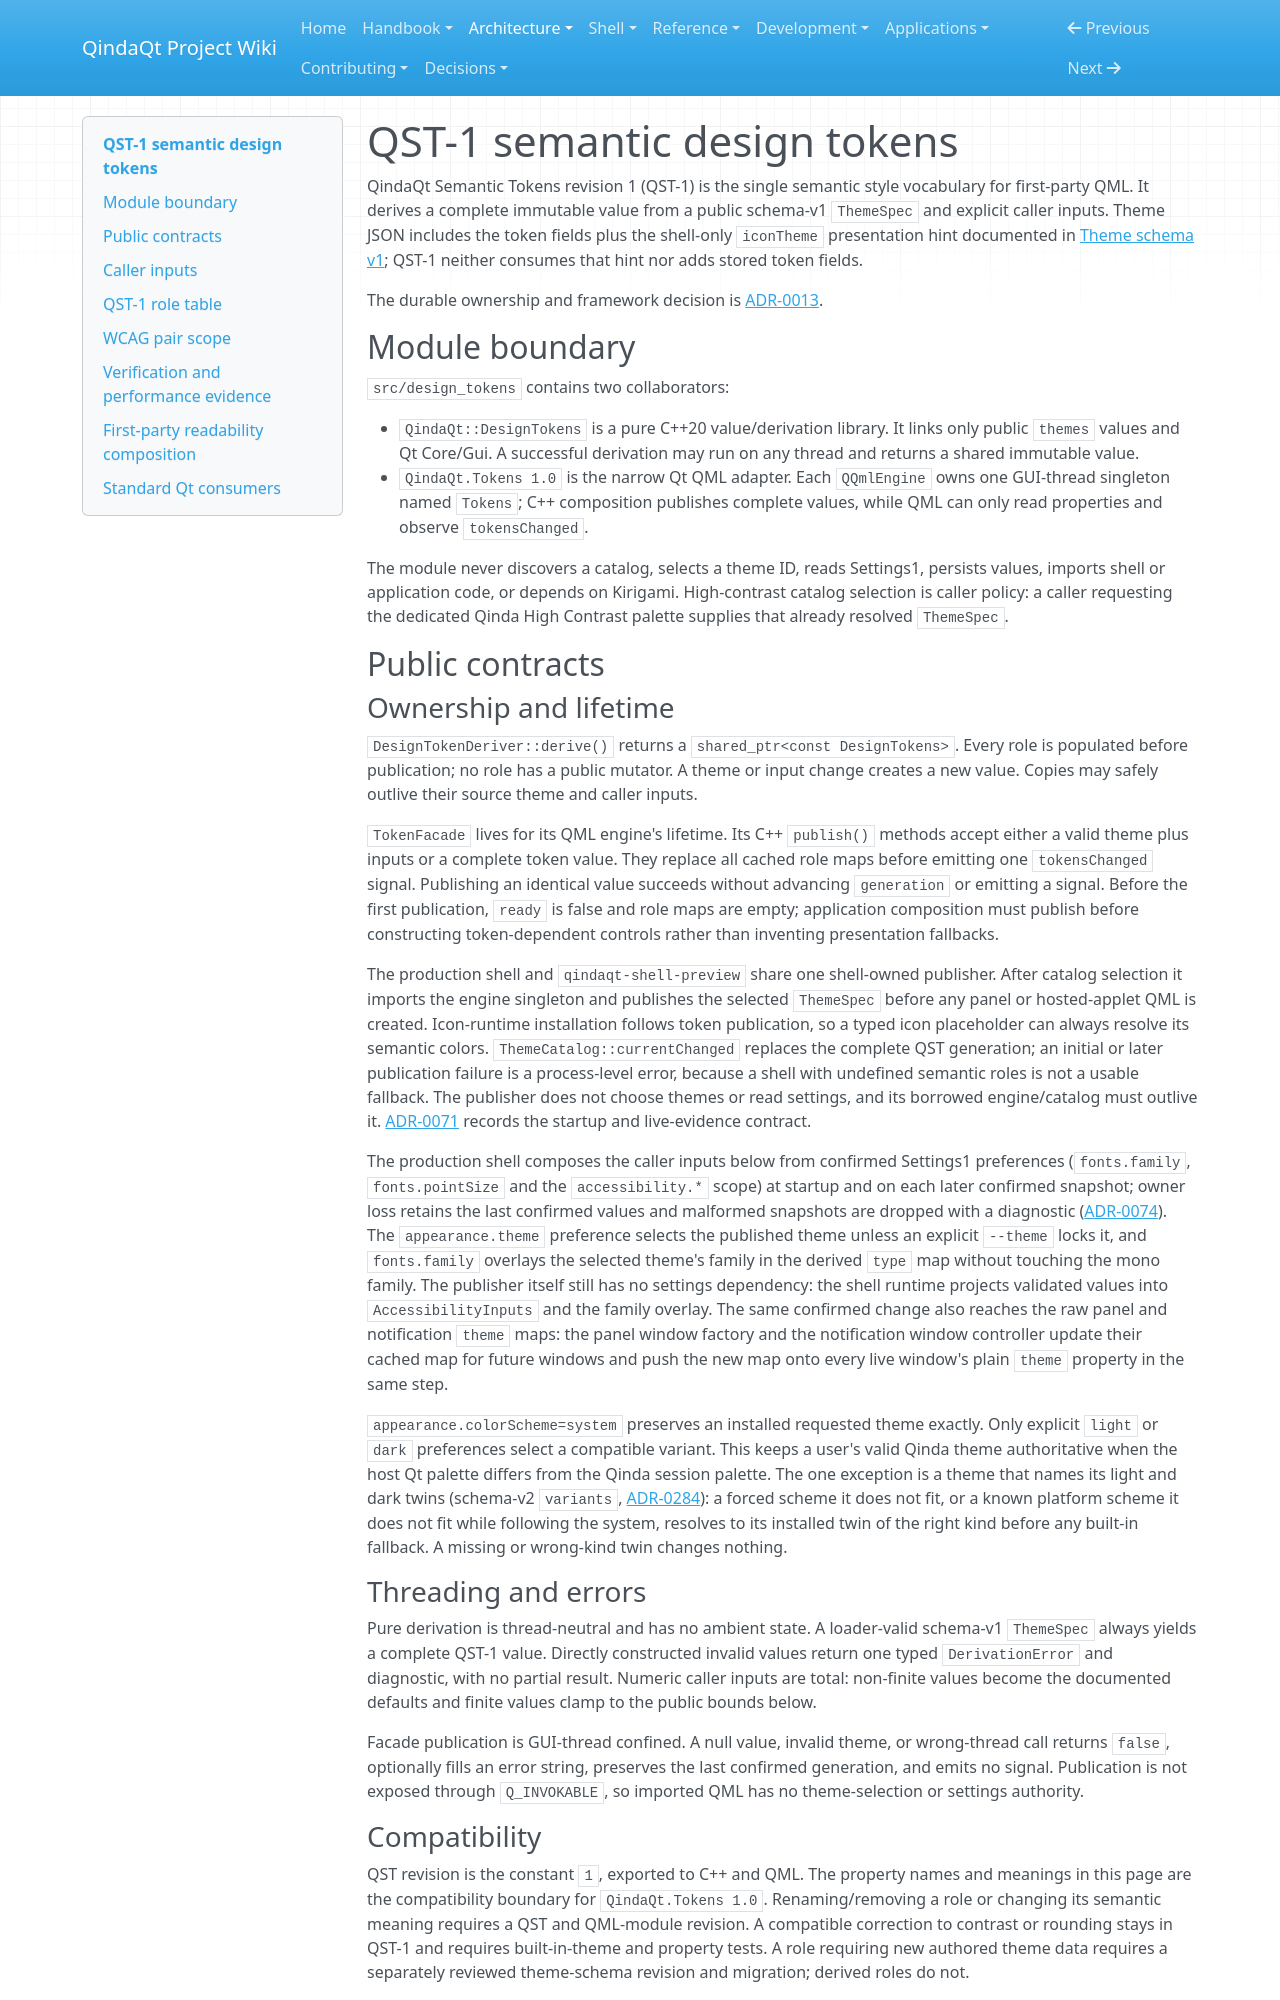

repository: Es00bac/QindaQt · page: architecture/design-tokens.html · generator: mkdocs

# QST-1 semantic design tokens

QindaQt Semantic Tokens revision 1 (QST-1) is the single semantic style
vocabulary for first-party QML. It derives a complete immutable value from a
public schema-v1 `ThemeSpec` and explicit caller inputs. Theme JSON includes
the token fields plus the shell-only `iconTheme` presentation hint documented
in [Theme schema v1](../reference/theme-schema-v1.md); QST-1 neither consumes
that hint nor adds stored token fields.

The durable ownership and framework decision is
[ADR-0013](../adr/0013-own-qst1-semantic-tokens.md).

## Module boundary

`src/design_tokens` contains two collaborators:

- `QindaQt::DesignTokens` is a pure C++20 value/derivation library. It links
  only public `themes` values and Qt Core/Gui. A successful derivation may run
  on any thread and returns a shared immutable value.
- `QindaQt.Tokens 1.0` is the narrow Qt QML adapter. Each `QQmlEngine` owns one
  GUI-thread singleton named `Tokens`; C++ composition publishes complete
  values, while QML can only read properties and observe `tokensChanged`.

The module never discovers a catalog, selects a theme ID, reads Settings1,
persists values, imports shell or application code, or depends on Kirigami.
High-contrast catalog selection is caller policy: a caller requesting the
dedicated Qinda High Contrast palette supplies that already resolved
`ThemeSpec`.

## Public contracts

### Ownership and lifetime

`DesignTokenDeriver::derive()` returns a `shared_ptr<const DesignTokens>`.
Every role is populated before publication; no role has a public mutator. A
theme or input change creates a new value. Copies may safely outlive their
source theme and caller inputs.

`TokenFacade` lives for its QML engine's lifetime. Its C++ `publish()` methods
accept either a valid theme plus inputs or a complete token value. They replace
all cached role maps before emitting one `tokensChanged` signal. Publishing an
identical value succeeds without advancing `generation` or emitting a signal.
Before the first publication, `ready` is false and role maps are empty;
application composition must publish before constructing token-dependent
controls rather than inventing presentation fallbacks.

The production shell and `qindaqt-shell-preview` share one shell-owned
publisher. After catalog selection it imports the engine singleton and
publishes the selected `ThemeSpec` before any panel or hosted-applet QML is
created. Icon-runtime installation follows token publication, so a typed icon
placeholder can always resolve its semantic colors. `ThemeCatalog::currentChanged`
replaces the complete QST generation;
an initial or later publication failure is a process-level error, because a
shell with undefined semantic roles is not a usable fallback. The publisher
does not choose themes or read settings, and its borrowed engine/catalog must
outlive it. [ADR-0071](../adr/0071-publish-and-prove-shell-token-readiness.md)
records the startup and live-evidence contract.

The production shell composes the caller inputs below from confirmed Settings1
preferences (`fonts.family`, `fonts.pointSize` and the `accessibility.*` scope)
at startup and on each later confirmed snapshot; owner loss retains the last
confirmed values and malformed snapshots are dropped with a diagnostic
([ADR-0074](../adr/0074-compose-shell-preferences-through-settings1.md)). The
`appearance.theme` preference selects the published theme unless an explicit
`--theme` locks it, and `fonts.family` overlays the selected theme's family in
the derived `type` map without touching the mono family. The publisher itself
still has no settings dependency: the shell runtime projects validated values
into `AccessibilityInputs` and the family overlay. The same confirmed change
also reaches the raw panel and notification `theme` maps: the panel window
factory and the notification window controller update their cached map for
future windows and push the new map onto every live window's plain `theme`
property in the same step.

`appearance.colorScheme=system` preserves an installed requested theme exactly.
Only explicit `light` or `dark` preferences select a compatible variant. This
keeps a user's valid Qinda theme authoritative when the host Qt palette differs
from the Qinda session palette. The one exception is a theme that names its
light and dark twins (schema-v2 `variants`,
[ADR-0284](../adr/0284-themes-name-their-light-and-dark-twins.md)): a forced
scheme it does not fit, or a known platform scheme it does not fit while
following the system, resolves to its installed twin of the right kind before
any built-in fallback. A missing or wrong-kind twin changes nothing.

### Threading and errors

Pure derivation is thread-neutral and has no ambient state. A loader-valid
schema-v1 `ThemeSpec` always yields a complete QST-1 value. Directly constructed
invalid values return one typed `DerivationError` and diagnostic, with no
partial result. Numeric caller inputs are total: non-finite values become the
documented defaults and finite values clamp to the public bounds below.

Facade publication is GUI-thread confined. A null value, invalid theme, or
wrong-thread call returns `false`, optionally fills an error string, preserves
the last confirmed generation, and emits no signal. Publication is not exposed
through `Q_INVOKABLE`, so imported QML has no theme-selection or settings
authority.
